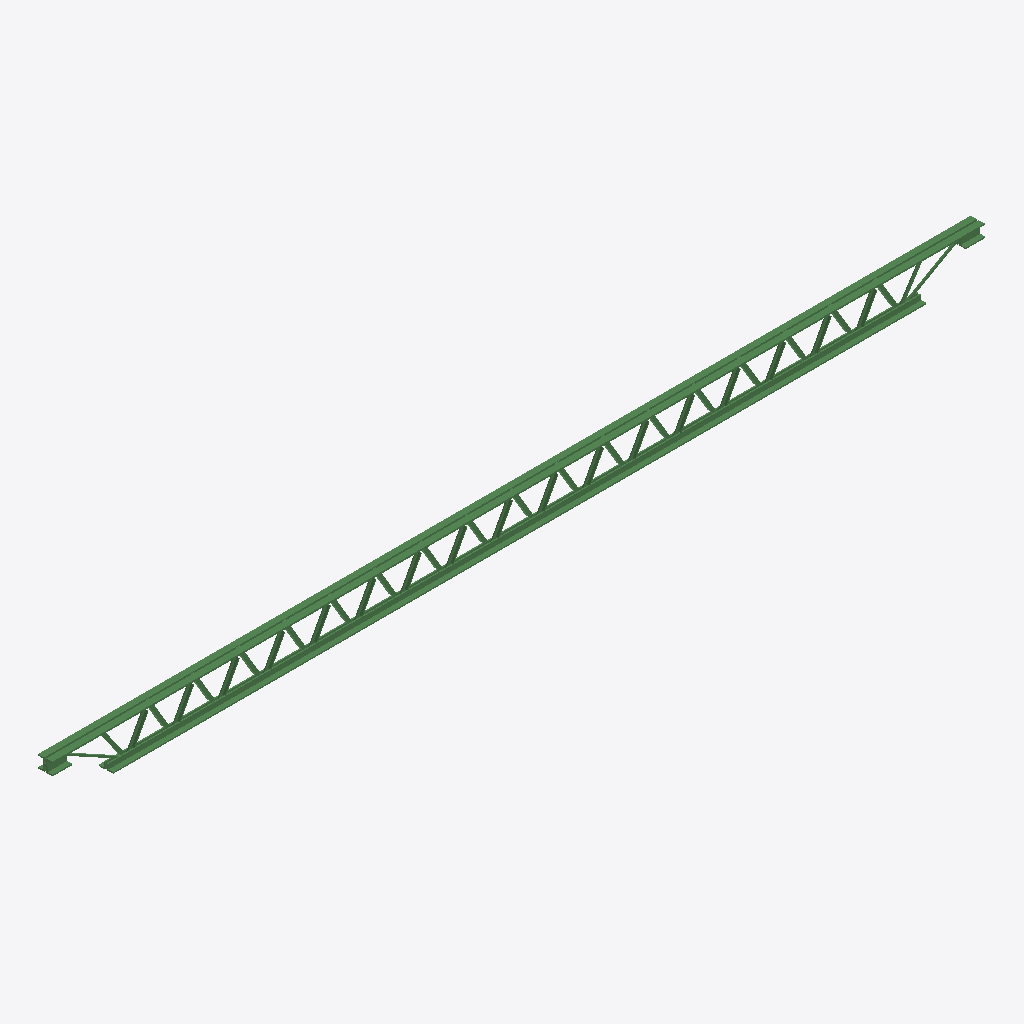
Isometric view of an IFC building model (IFC-SPF (STEP), schema IFC2X3, length unit metre), seen from the south-west, elements coloured by IFC class: 1 beam (green).
Extent 4779.9 m × 79.6 m × 205.1 m (x, y, z). Storeys (1): Default Building Storey at 0.00 m. Elements (1): 1 IfcBeam.

HEADER;
FILE_DESCRIPTION(('ViewDefinition [CoordinationView]'),'2;1');
FILE_NAME('/Users/macbook/Desktop/BIM/data/tech_School/IfcBeam4.ifc','2018-08-31T01:05:48-0400',('Unknown Author','info@ifctoolsproject.com'),('Unknown Organization'),'IFC Tools Project - IFC2x3 Java Toolbox','IFC2x3 Java Toolbox 2.0','Unknown Authorizer');
FILE_SCHEMA(('IFC2X3'));
ENDSEC;
DATA;
#2997=IFCPROJECT('05yw0qu4v8WBSI9nIRWiZf',#2989,'Default Project','Description of Default Project',$,$,$,(#2992),#2996);
#2999=IFCBUILDING('05StiIner2pALI7Vt2028A',#2989,'Default Building','Description',$,#2998,$,$,.ELEMENT.,$,$,$);
#3000=IFCBUILDINGSTOREY('1$RR5CG8n7ZP$2vW7vuqz6',#2989,'Default Building Storey','Description',$,#2998,$,$,.ELEMENT.,$);
#1=IFCBEAM('1TBvJAHUjBUgUB_0Fr4wQZ',#2,'M_K-Series Bar Joist-Angle Web:8K1:201319',$,'8K1',#3,#4,'201319');
ENDSEC;
